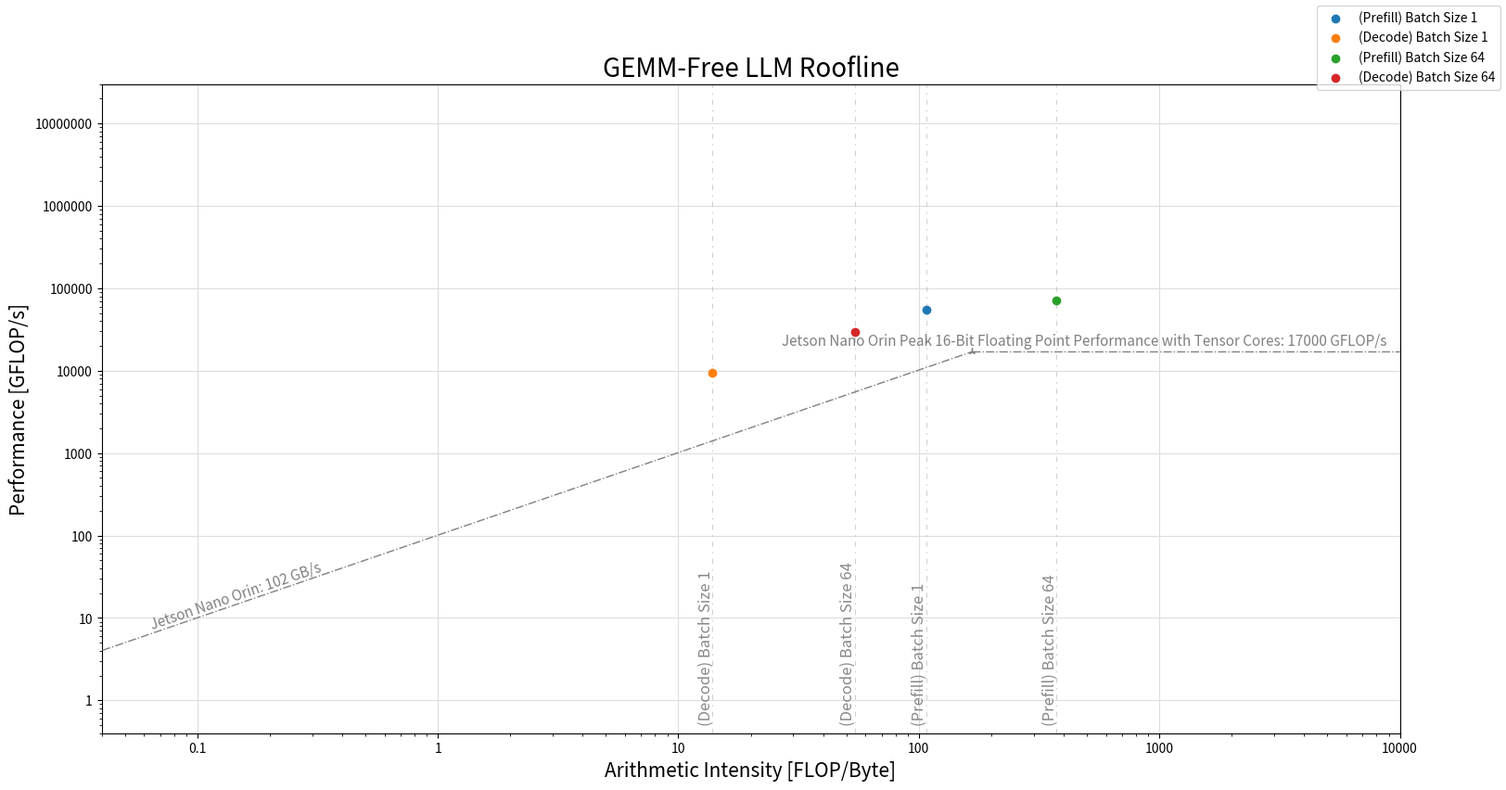

The script that saved this image: (Note: this script raises an exception after producing the figure.)
#source: https://github.com/giopaglia/rooflini/blob/master/rooflini.py
# -*- coding: utf-8 -*-
from mpl_toolkits.mplot3d import Axes3D
from matplotlib.collections import PolyCollection
import matplotlib.pyplot as plt
import matplotlib.patches as mpatches
from matplotlib import colors as mcolors
from matplotlib.backends.backend_pdf import PdfPages
import matplotlib.ticker as ticker

import numpy as np
import sys
import pylab
import re
import json
import math

##########################################################
######################## Settings ########################
##########################################################

# Filename
filename = "roofline.pdf"
if len(sys.argv) > 1:
  filename = sys.argv[1]

# Axis limits
xmin, xmax, ymin, ymax = 0.04, 10000, 0.4, 30000000

# Figure
fig_ratio = 2
fig_dimension = 7
fig = plt.figure()
ax = plt.subplot(1,1,1)
ax.grid(color="#DDDDDD", zorder=-1)
ax.set_xlabel("Arithmetic Intensity [FLOP/Byte]", fontsize=15)
ax.set_ylabel("Performance [GFLOP/s]", fontsize=15)

##########################################################
########################## Data ##########################
##########################################################

# Architecture-specific roofs
# Source: https://www.advancedclustering.com/wp-content/uploads/2022/03/gtc22-whitepaper-hopper.pdf#%5B%7B%22num%22%3A49%2C%22gen%22%3A0%7D%2C%7B%22name%22%3A%22XYZ%22%7D%2C70%2C450%2C0%5D
# https://resources.nvidia.com/en-us-hopper-architecture/nvidia-tensor-core-gpu-datasheet
# https://developer.nvidia.com/blog/nvidia-jetpack-6-2-brings-super-mode-to-nvidia-jetson-orin-nano-and-jetson-orin-nx-modules/#:~:text=Table_title:%20New%20reference%20power%20modes%20on%20the,15W%20%7C%2025W%20%7C%20MAXN%20SUPER%E2%80%8B%20%7C
gpu_roofs = [
#   {"name" : "Scalar Add Peak",    "val" : 98.48},
#   {"name" : "DP Vector Add Peak", "val" : 843.06},
#   {"name" : "DP Vector FMA Peak", "val" : 1691.96},
  # {"name" : "(H100) Peak 16-Bit Floating Point Performance with Tensor Cores (assuming sparsity)", "val" : 1979000},
  # {"name" : "(H100) Peak 16-Bit Floating Point Performance with Tensor Cores (no sparsity)", "val" :         1318000},
  # {"name" : "(V100) Peak 16-Bit Floating Point Performance with Tensor Cores (no sparsity)", "val" :           15700},
  
  # {"name" : "(H100) Peak 16-Bit Floating Point Performance with Streaming Multiprocessors", "val" : 120000},
  # {"name" : "rtx 3090ti Peak 16-Bit Floating Point Performance with Tensor Cores", "val" : 79994.88},
  {"name" : "Jetson Nano Orin Peak 16-Bit Floating Point Performance with Tensor Cores", "val" : 17000},
]

# Memory in Giga Bytes Per Second
mem_bottlenecks = [
    # {"name" : "L1 Bandwidth",     "val" : 7398.95},
    # {"name" : "L2 Bandwidth",     "val" : 1237.34},
    # {"name" : "MCDRAM Bandwidth", "val" : 393.75},
    # {"name" : "Nvidia 6000",    "val" : 1790},
    # {"name" : "HBM2e (H100)",    "val" : 3350}, 
    # {"name" : "RTX 3090ti",    "val" : 3350}, 
    {"name" : "Jetson Nano Orin",    "val" : 102}, 
    # {"name" : "V100",    "val" : 1130}, 
]

# Benchmarks
AI_v = {
  # "(Layer Norm Fwd Quant) Batch Size 1, Sequence Length 161, New Tokens 1" : 6.882442748091603,
  # "(Layer Norm Fwd Quant) Batch Size 256, Sequence Length 161, New Tokens 1" : 3.5191431943031537,
  "(Prefill) Batch Size 1" : 107.06583280153158,
  "(Decode) Batch Size 1" : 13.842587458745875,

  "(Prefill) Batch Size 64" : 372.9430489485618,
  "(Decode) Batch Size 64" : 54.08515796260477,

  # "(Decode) Batch Size 1024" : 599.7217515638963,
  # "(Prefill) Batch Size 1024" : 378.0781070422535,
  # "(Effective) Batch Size 1" : 544.752911518972, 
  # "Batch Size 8": 355.0904576802508, 
  # "(Effective) Batch Size 8" : 883.144666691159, 
  # "Batch Size 128": 272.52348265485165,
  # "(Effective) Batch Size 1024" : 365.486673150519

  # "(GEMM Kernels) Batch Size 256, Sequence Length 161, New Tokens 1" : 0.1269359383082901,

  # "(Sigmoid Kernels) Batch Size 1, Sequence Length 161, New Tokens 1" : 5.414220545033318,
  # "(Sigmoid Kernels) Batch Size 256, Sequence Length 161, New Tokens 1" : 3.4061410418195157,

  # "(Swiglu Kernels) Batch Size 1, Sequence Length 161, New Tokens 1" : 4.299020971302428,
  # "(Swiglu Kernels) Batch Size 256, Sequence Length 161, New Tokens 1" : 2.7353975077773938,

  # "(Fused Recurrent HGRN Kernels) Batch Size 1, Sequence Length 161, New Tokens 1" : 1.4959036144578313,
  # "(Fused Recurrent HGRN Kernels) Batch Size 256, Sequence Length 161, New Tokens 1" : 0.5391829997797021
}

# Datapoints
datapoints = [
  # {"AI" : "(Layer Norm Fwd Quant) Batch Size 1, Sequence Length 161, New Tokens 1",        "GFLOP/s" : 1012.3228070175439,  "label"  : "Layer Norm Small Batch"},
  # {"AI" : "(Layer Norm Fwd Quant) Batch Size 256, Sequence Length 161, New Tokens 1",        "GFLOP/s" : 5020.780493468795,  "label"  : "Layer Norm Large Batch"},

  {"AI" : "(Prefill) Batch Size 1", "GFLOP/s" : 55188.21052631579,  "label"  : "(Prefill) Batch Size 1"}, 
  {"AI" : "(Decode) Batch Size 1", "GFLOP/s" : 9429.64028776978,  "label"  : "(Decode) Batch Size 1"}, 
  {"AI" : "(Prefill) Batch Size 64", "GFLOP/s" : 72146.41530205036,  "label"  : "(Prefill) Batch Size 64"}, 
  {"AI" : "(Decode) Batch Size 64", "GFLOP/s" : 29587.35891647855,  "label"  : "(Decode) Batch Size 64"}, 
  # {"AI" : "(Decode) Batch Size 1024", "GFLOP/s" : 71906.46322647008,  "label"  : "(Decode) Batch Size 1024"}, 
  # {"AI" : "(Prefill) Batch Size 1024", "GFLOP/s" : 74558.511924231,  "label"  : "(Prefill) Batch Size 1024"}, 
  # {"AI" : "(Effective) Batch Size 1", "GFLOP/s" : 47043.54560716284,  "label"  : "(Effective) Batch Size 1"},
  # {"AI" : "Batch Size 8", "GFLOP/s" : 52998.57577317175,  "label"  : "Batch Size 8"}, 
  # {"AI" : "(Effective) Batch Size 8", "GFLOP/s" : 52998.57577317175,  "label"  : "(Effective) Batch Size 8"},
  # {"AI" : "Batch Size 128", "GFLOP/s" : 10701.39,  "label"  : "Batch Size 128"}, 
  # {"AI" : "(Effective) Batch Size 1024", "GFLOP/s" : 74638.22222222223,  "label"  : "(Effective) Batch Size 1024"},
  # {"AI" : "(GEMM Kernels) Batch Size 256, Sequence Length 161, New Tokens 1",        "GFLOP/s" : 62.066447058823535,  "label"  : "GEMM Large Batch"},

  # {"AI" : "(Sigmoid Kernels) Batch Size 1, Sequence Length 161, New Tokens 1",        "GFLOP/s" : 1025.737556561086,  "label"  : "Sigmoid Small Batch"},
  # {"AI" : "(Sigmoid Kernels) Batch Size 256, Sequence Length 161, New Tokens 1",        "GFLOP/s" : 4999.321847002068,  "label"  : "Sigmoid Large Batch"},

  # {"AI" : "(Swiglu Kernels) Batch Size 1, Sequence Length 161, New Tokens 1",        "GFLOP/s" : 1288.0085416666668,  "label"  : "Swiglu Small Batch"},
  # {"AI" : "(Swiglu Kernels) Batch Size 256, Sequence Length 161, New Tokens 1",        "GFLOP/s" : 4052.700171561725,  "label"  : "Swiglu Large Batch"},

  # {"AI" : "(Fused Recurrent HGRN Kernels) Batch Size 1, Sequence Length 161, New Tokens 1",        "GFLOP/s" : 30.9394467979068,  "label"  : "Fused Recurrent HGRN Small Batch"},
  # {"AI" : "(Fused Recurrent HGRN Kernels) Batch Size 256, Sequence Length 161, New Tokens 1",        "GFLOP/s" : 707.7841348934467,  "label"  : "Fused Recurrent HGRN Large Batch"}

  #{"AI" : 10,                        "GFLOPs" : 1000.00,  "label"  : "I'm pretty cool",  "prop" : ["whatever", "..."]},
  #{"AI" : "MyCPUIntensiveBenchmark", "GFLOPs" : 3000.00, "label"  : "I'm unbelievable", "prop" : ["whatever", "..."]},

]

##########################################################
# set_size for explicitly setting axes widths/heights
# see: https://stackoverflow.com/a/44971177/5646732

def set_size(w,h, ax=None):
  """ w, h: width, height in inches """
  if not ax: ax=plt.gca()
  l = ax.figure.subplotpars.left
  r = ax.figure.subplotpars.right
  t = ax.figure.subplotpars.top
  b = ax.figure.subplotpars.bottom
  figw = float(w)/(r-l)
  figh = float(h)/(t-b)
  ax.figure.set_size_inches(figw, figh)

##########################################################

# Axis sizes
# In case of linear plotting you might need something like this: m = float(xmax-xmin)/(ymax-ymin)
#m = np.log(xmax-xmin)/np.log(ymax-ymin)
#mid_angle = np.arctan(m)/np.pi*180
xlogsize = float(np.log10(xmax/xmin))
ylogsize = float(np.log10(ymax/ymin))
m = xlogsize/ylogsize

print("Axis limits: 10^[(" + str(np.log10(xmax)) + " -> " + str(np.log10(xmin)) + ") x (" + str(np.log10(ymax)) + " ->" + str(np.log10(ymin)) + ")] = 10^[" + str(xlogsize) + " x " + str(ylogsize) + "]")
print("Plot logarithmic ratio: " + str(m) + "\n")
# START
max_roof  = gpu_roofs[0]["val"]
max_slope = mem_bottlenecks[0]["val"]

# Find maximum roof
for roof in gpu_roofs:
  if roof["val"] > max_roof:
    max_roof = roof["val"]

# Draw slopes
for slope in mem_bottlenecks:
  print("slope\t\"" + slope["name"] + "\"\t\t" + str(slope["val"]) + " GB/s")

  y = [0, max_roof]
  x = [float(yy)/slope["val"] for yy in y]
  ax.loglog(x, y, linewidth=1.0,
    linestyle='-.',
    marker="2",
    color="grey",
    zorder=10)

  # Label
  xpos = xmin*(10**(xlogsize*0.04))
  ypos = xpos*slope["val"]
  if ypos<ymin:
    ypos = ymin*(10**(ylogsize*0.02))
    xpos = ypos/slope["val"]
  pos = (xpos, ypos)

  # In case of linear plotting you might need something like this: trans_angle = np.arctan(slope["val"]*m)*180/np.pi
  #trans_angle = 45*m
  # print("\t" + str(trans_angle) + "°")

  ax.annotate(slope["name"] + ": " + str(slope["val"]) + " GB/s", pos,
    rotation=np.arctan(m/fig_ratio)*180/np.pi, rotation_mode='anchor',
    fontsize=11,
    ha="left", va='bottom',
    color="grey")

  # In the meantime: find maximum slope
  if slope["val"] > max_slope:
    max_slope = slope["val"]

print

# Draw roofs
for roof in gpu_roofs:
  print("roof\t\"" + roof["name"] + "\"\t\t" + str(roof["val"]) + " GFLOP/s")

  x = [roof["val"]/max_slope, xmax*10]
  ax.loglog(x, [roof["val"] for xx in x], linewidth=1.0,
    linestyle='-.',
    marker="2",
    color="grey",
    zorder=10)

  # Label
  ax.text(
    #roof["val"]/max_slope*10,roof["val"]*1.1,
    xmax/(10**(xlogsize*0.01)), roof["val"]*(10**(ylogsize*0.01)),
    roof["name"] + ": " + str(roof["val"]) + " GFLOP/s",
    ha="right",
    fontsize=11,
    color="grey")


#plt.xticks(list(plt.xticks()[0]) + [AI for n,AI in AI_v.items()], list(plt.xticks()[0]) + [str(AI) for n,AI in AI_v.items()])
for benchmark in AI_v:
  AI = AI_v[benchmark]
  print("benchmark\t\"" + benchmark + "\"\t\t" + str(AI) + " FLOP/Byte")

  plt.axvline(x=AI, dashes=[10, 10, 3, 10], linewidth=0.4, color="#AAAAAA")

  ax.text(
    AI/1.15, ymin*1.24,
    benchmark,
    fontsize=12,
    rotation=90,
    va="bottom",
    color="#888888")

# Draws datapoints
for point in datapoints:
  AI = point["AI"]
  if isinstance(AI,str):
    AI = AI_v[AI]

  ax.scatter(AI, point["GFLOP/s"], label=point["label"], zorder=100)

# Logarithmic axis labels format
ax.yaxis.set_major_formatter(ticker.FuncFormatter(lambda y,pos: ('{{:.{:1d}f}}'.format(int(np.maximum(-np.log10(y),0)))).format(y)))
ax.xaxis.set_major_formatter(ticker.FuncFormatter(lambda y,pos: ('{{:.{:1d}f}}'.format(int(np.maximum(-np.log10(y),0)))).format(y)))

# Set aspect
ax.set_xlim(xmin, xmax)
ax.set_ylim(ymin, ymax)

plt.figlegend()
# plt.figlegend(loc="best")
plt.title("GEMM-Free LLM Roofline", fontsize=20)
plt.tight_layout()
set_size(fig_dimension*fig_ratio,fig_dimension)
plt.savefig("outputs/images/roofline.png")
plt.show()
